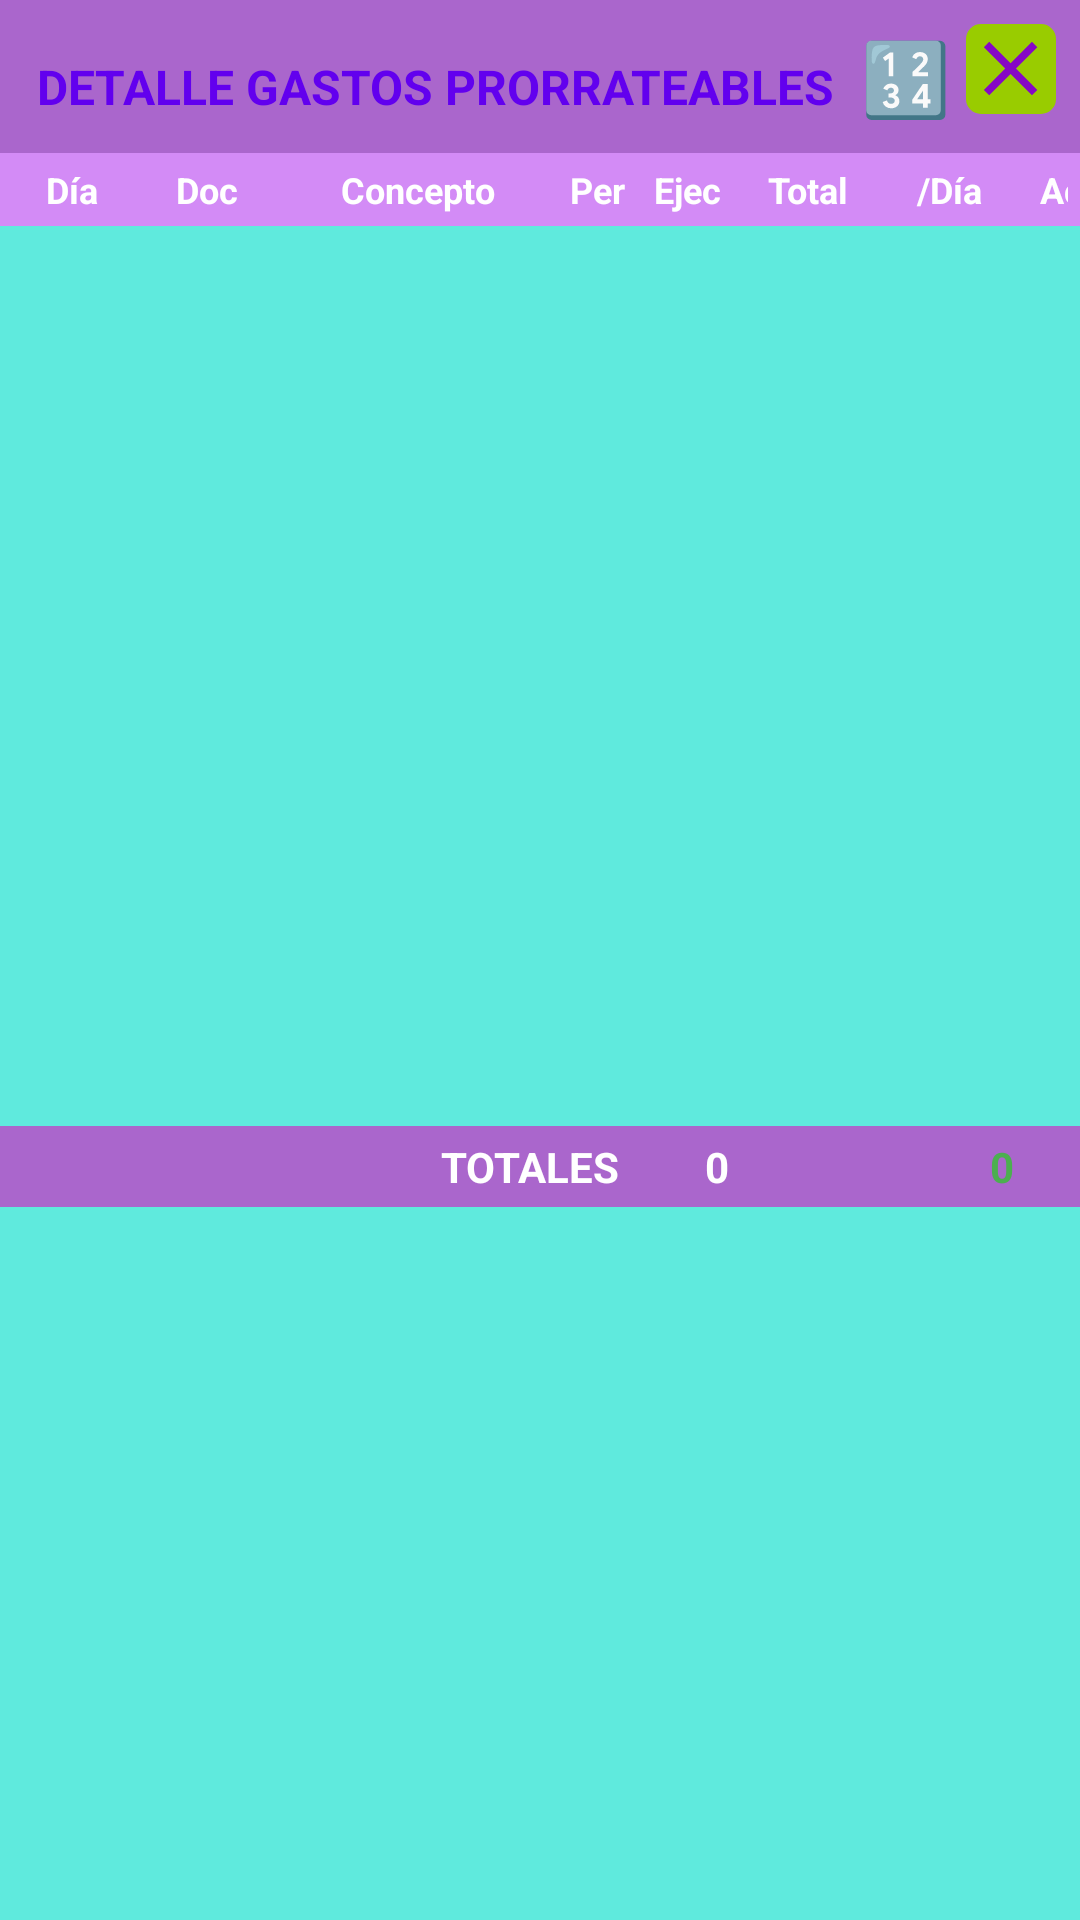

Write the Android layout XML for this screen, with the resource values it uses.
<!-- AndroidManifest.xml: application theme Theme.AppCompat.Light -->
<!-- res/layout/f5_2_detalle_prorrateables.xml -->
<?xml version="1.0" encoding="utf-8"?>
<LinearLayout xmlns:android="http://schemas.android.com/apk/res/android"
    android:layout_width="360dp"
    android:layout_height="wrap_content"
    android:orientation="vertical"
    android:background="#5FEADD"
    android:layout_margin="10dp">

    
    <LinearLayout
        android:layout_width="match_parent"
        android:layout_height="wrap_content"
        android:orientation="horizontal"
        android:background="@android:color/holo_purple"
        android:padding="8dp">

        <TextView
            android:layout_width="0dp"
            android:layout_height="wrap_content"
            android:layout_weight="1"
            android:gravity="center"
            android:text="DETALLE GASTOS PRORRATEABLES"
            android:textColor="@color/colorPrimary"
            android:textSize="16sp"
            android:textStyle="bold" />

        <Button
            android:id="@+id/calculadoraLibre_XBt"
            android:layout_width="40dp"
            android:layout_height="35dp"
            android:background="?attr/selectableItemBackground"
            android:text="🔢"
            android:textAllCaps="false"
            android:textColor="#1976D2"
            android:textSize="24sp"

            />

        <ImageButton
            android:id="@+id/btnCerrarDetalle_XBt"
            android:layout_width="30dp"
            android:layout_height="30dp"
            android:background="@drawable/ic_out"
            android:contentDescription="Cerrar"/>
    </LinearLayout>

    
    
    <LinearLayout
        android:layout_width="match_parent"
        android:layout_height="wrap_content"
        android:orientation="horizontal"
        android:background="#D38BF6"
        android:padding="4dp">

        <TextView
            android:layout_width="40dp"
            android:layout_height="wrap_content"
            android:text="Día"
            android:textColor="@android:color/white"
            android:textSize="12sp"
            android:textStyle="bold"
            android:gravity="center"/>

        <TextView
            android:layout_width="50dp"
            android:layout_height="wrap_content"
            android:text="Doc"
            android:textColor="@android:color/white"
            android:textSize="12sp"
            android:textStyle="bold"
            android:gravity="center"/>

        <TextView
            android:layout_width="90dp"
            android:layout_height="wrap_content"
            android:text="Concepto"
            android:textColor="@android:color/white"
            android:textSize="12sp"
            android:textStyle="bold"
            android:gravity="center"/>

        <TextView
            android:layout_width="30dp"
            android:layout_height="wrap_content"
            android:text="Per"
            android:textColor="@android:color/white"
            android:textSize="12sp"
            android:textStyle="bold"
            android:gravity="center"/>

        <TextView
            android:layout_width="30dp"
            android:layout_height="wrap_content"
            android:text="Ejec"
            android:textColor="@android:color/white"
            android:textSize="12sp"
            android:textStyle="bold"
            android:gravity="center"/>

        <TextView
            android:layout_width="50dp"
            android:layout_height="wrap_content"
            android:text="Total"
            android:textColor="@android:color/white"
            android:textSize="12sp"
            android:textStyle="bold"
            android:gravity="center"/>

        <TextView
            android:layout_width="45dp"
            android:layout_height="wrap_content"
            android:text="/Día"
            android:textColor="@android:color/white"
            android:textSize="12sp"
            android:textStyle="bold"
            android:gravity="center"/>

        <TextView
            android:layout_width="50dp"
            android:layout_height="wrap_content"
            android:text="Acum."
            android:textColor="@android:color/white"
            android:textSize="12sp"
            android:textStyle="bold"
            android:gravity="center"/>
    </LinearLayout>

    
    <ScrollView
        android:layout_width="match_parent"
        android:layout_height="300dp"
        android:fillViewport="true">

        <LinearLayout
            android:id="@+id/contenedorFilasDetalle_XLl"
            android:layout_width="match_parent"
            android:layout_height="wrap_content"
            android:orientation="vertical"/>
    </ScrollView>

    
    
    <LinearLayout
        android:layout_width="match_parent"
        android:layout_height="wrap_content"
        android:orientation="horizontal"
        android:background="@android:color/holo_purple"
        android:padding="4dp">

        <TextView
            android:layout_width="210dp"
            android:layout_height="wrap_content"
            android:text="TOTALES"
            android:textColor="@android:color/white"
            android:textSize="14sp"
            android:textStyle="bold"
            android:gravity="end"
            android:paddingRight="8dp"/>

        <TextView
            android:id="@+id/totalValorTotal_XTv"
            android:layout_width="50dp"
            android:layout_height="wrap_content"
            android:text="0"
            android:textColor="@android:color/white"
            android:textSize="14sp"
            android:textStyle="bold"
            android:gravity="center"/>

        <TextView
            android:layout_width="45dp"
            android:layout_height="wrap_content"
            android:text=""
            android:textColor="@android:color/white"
            android:textSize="14sp"
            android:gravity="center"/>

        <TextView
            android:id="@+id/totalConsumoAcum_XTv"
            android:layout_width="50dp"
            android:layout_height="wrap_content"
            android:text="0"
            android:textColor="#4CAF50"
            android:textSize="14sp"
            android:textStyle="bold"
            android:gravity="center"/>
    </LinearLayout>

</LinearLayout>
<!-- resources referenced by this layout -->
<resources>
  <color name="colorPrimary">#6200EE</color>
  <!-- drawable ic_out (drawable) -->
  <layer-list xmlns:android="http://schemas.android.com/apk/res/android">
      
      <item>
          <shape android:shape="rectangle">
              <solid android:color="@android:color/holo_green_light" />
              <corners android:radius="5dp" />
          </shape>
      </item>
      
      <item android:left="1.5dp" android:right="1.5dp" android:top="1.5dp" android:bottom="1.5dp">
  
          
  
          <vector
              android:width="30dp"
              android:height="30dp"
              android:viewportWidth="70"
              android:viewportHeight="70"
              android:tint="#8607C5">
              <group android:scaleX="3.2625"
                  android:scaleY="3.2625"
                  android:translateX="-4.5"
                  android:translateY="-4.5">
  
                  
  
                  <path
                      android:fillColor="@android:color/white"
                      android:pathData="M19,6.41L17.59,5 12,10.59 6.41,5 5,6.41 10.59,12 5,17.59 6.41,19 12,13.41 17.59,19 19,17.59 13.41,12z"/>
  
                  
  
  
              </group>
              <solid android:color="@android:color/white" />
              <stroke android:color="@android:color/black" android:width="1dp" />
          </vector>
  
          
  
      </item>
  </layer-list>
</resources>
